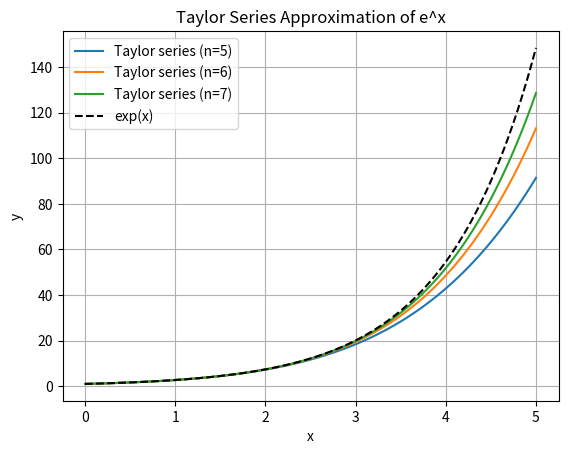

The matplotlib source for this figure:
import numpy as np
import matplotlib.pyplot as plt

def taylor_exponential(x, n_terms):
  result = 1.0
  term = 1.0
  
  for n in range(1, n_terms + 1):
    term *= x / n
    result += term
  
  return result

# Построение графиков для 5, 6 и 7 степени
x_values = np.linspace(0, 5, 100)
degrees = [5, 6, 7]

for degree in degrees:
  y_values = [taylor_exponential(x, degree) for x in x_values]
  plt.plot(x_values, y_values, label=f'Taylor series (n={degree})')

plt.plot(x_values, np.exp(x_values), 'k--', label='exp(x)')
plt.title('Taylor Series Approximation of e^x')
plt.xlabel('x')
plt.ylabel('y')
plt.grid(True)
plt.legend()
plt.show()